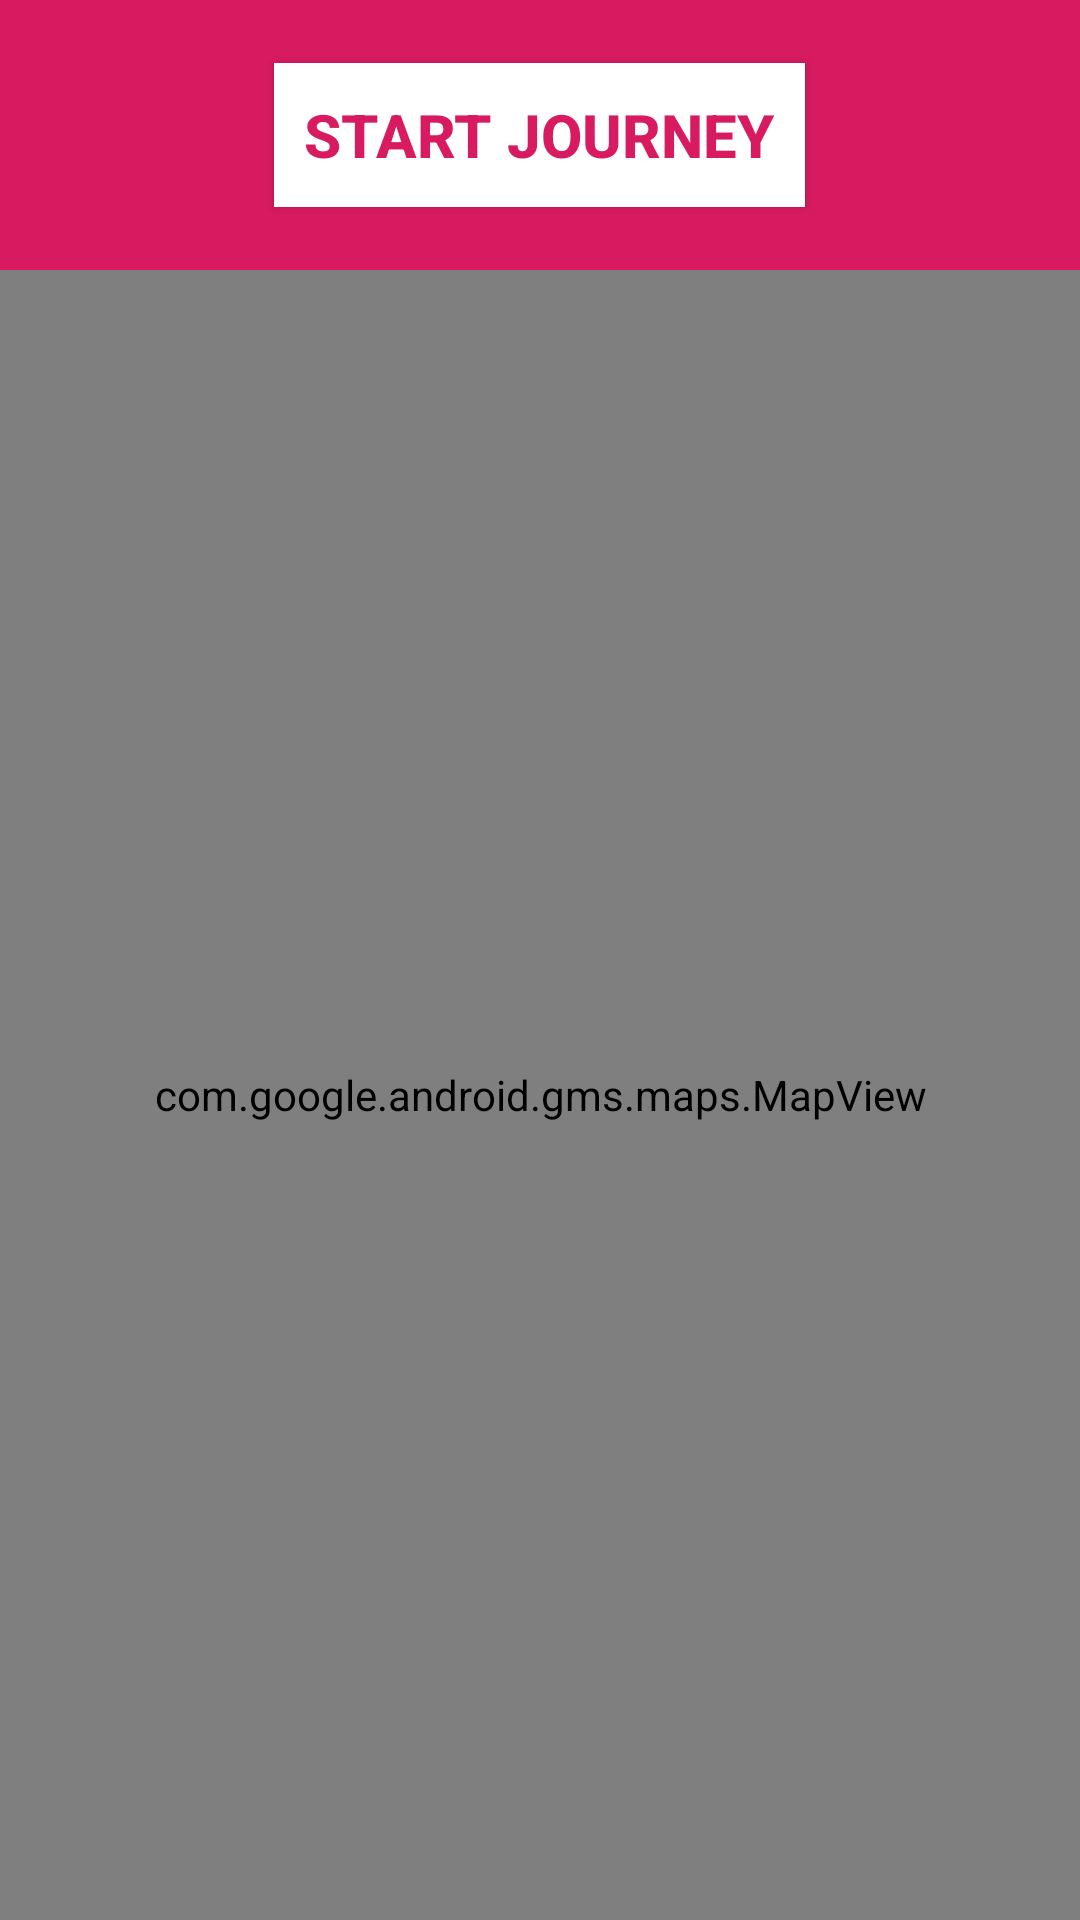

Write the Android layout XML for this screen, with the resource values it uses.
<!-- AndroidManifest.xml: application theme MyMaterialTheme -->
<!-- res/layout/fragment_transit.xml -->
<RelativeLayout xmlns:android="http://schemas.android.com/apk/res/android"
    xmlns:tools="http://schemas.android.com/tools"
    android:layout_width="match_parent"
    android:layout_height="match_parent"
    tools:context="com.example.abduljama.naimotion.TransitFragment">


    <RelativeLayout
        android:layout_width="fill_parent"
        android:layout_height="90dp"
        android:background="@color/colorPrimary"
        android:id="@+id/relativeLayout">

        <Button
            android:layout_width="wrap_content"
            android:layout_height="wrap_content"
            android:text="Start Journey"
            android:textSize="20dp"
            android:padding="10dp"
            android:visibility="visible"
            android:textStyle="bold"
            android:background="@android:color/white"
            android:textColor="@color/colorPrimary"
            android:layout_centerVertical="true"
            android:layout_centerHorizontal="true"
            android:id="@+id/btn_start" />


        <TextView
            android:layout_width="wrap_content"
            android:layout_height="wrap_content"
            android:text="0.0KM"
            android:visibility="invisible"
            android:textColor="@color/textColorPrimary"
            android:textSize="21dp"
            android:textStyle="bold"
            android:layout_centerVertical="true"
            android:layout_toLeftOf="@+id/btn_start"
            android:layout_toStartOf="@+id/btn_start"
            android:id="@+id/distance" />
        <TextView
            android:layout_width="wrap_content"
            android:layout_height="wrap_content"
            android:text="Distance"
            android:visibility="invisible"
            android:textColor="@color/textColorPrimary"
            android:textSize="19dp"
            android:layout_below="@+id/distance"
            android:layout_alignLeft="@+id/distance"
            android:layout_alignStart="@+id/distance"
            android:id="@+id/lbldistance" />


        <TextView
            android:layout_width="wrap_content"
            android:layout_height="wrap_content"
            android:text="07:00"
            android:visibility="invisible"
            android:textSize="21dp"
            android:textColor="@color/textColorPrimary"
            android:textStyle="bold"
            android:layout_above="@+id/lblduration"
            android:layout_alignRight="@+id/lblduration"
            android:layout_alignEnd="@+id/lblduration"
            android:id="@+id/duration" />

        <TextView
            android:layout_width="wrap_content"
            android:layout_height="wrap_content"
            android:text="Duration"
            android:visibility="invisible"
            android:textSize="19dp"
            android:textColor="@color/textColorPrimary"
            android:id="@+id/lblduration"
            android:layout_alignTop="@+id/lbldistance"
            android:layout_centerHorizontal="true" />
        <Button
            android:layout_width="wrap_content"
            android:layout_height="wrap_content"
            android:text="End"
            android:textSize="20dp"
            android:visibility="invisible"
            android:textColor="@color/colorPrimary"
            android:padding="7dp"
            android:textStyle="bold"
            android:background="@android:color/white"
            android:id="@+id/btnend"
            android:layout_alignTop="@+id/duration"
            android:layout_toRightOf="@+id/btn_start"
            android:layout_toEndOf="@+id/btn_start" />

    </RelativeLayout>

    <com.google.android.gms.maps.MapView android:id="@+id/mapview"
        android:layout_width="fill_parent"
        android:layout_height="fill_parent"
        android:layout_below="@+id/relativeLayout"/>




</RelativeLayout>
<!-- resources referenced by this layout -->
<resources>
  <color name="colorPrimary">#D81B60</color>
  <color name="textColorPrimary">#FFFFFF</color>
  <style name="MyMaterialTheme" parent="MyMaterialTheme.Base">
          <item name="alertDialogTheme">@style/AppCompatAlertDialogStyle</item>
      </style>
  <style name="MyMaterialTheme.Base" parent="Theme.AppCompat.Light.DarkActionBar">
          <item name="windowNoTitle">true</item>
          <item name="windowActionBar">false</item>
          <item name="colorPrimary">@color/colorPrimary</item>
          <item name="colorPrimaryDark">@color/colorPrimaryDark</item>
          <item name="colorAccent">@color/colorAccent</item>
      </style>
  <style name="AppCompatAlertDialogStyle" parent="Theme.AppCompat.Light.Dialog.Alert">
          <item name="colorAccent">#0183CB</item>
          <item name="android:textColorPrimary">@color/navigationBarColor</item>
          <item name="android:background">@color/windowBackground</item>
      </style>
  <color name="colorPrimaryDark">#C2185B</color>
  <color name="colorAccent">#EC3523</color>
  <color name="navigationBarColor">#000000</color>
  <color name="windowBackground">#FFFFFF</color>
</resources>
